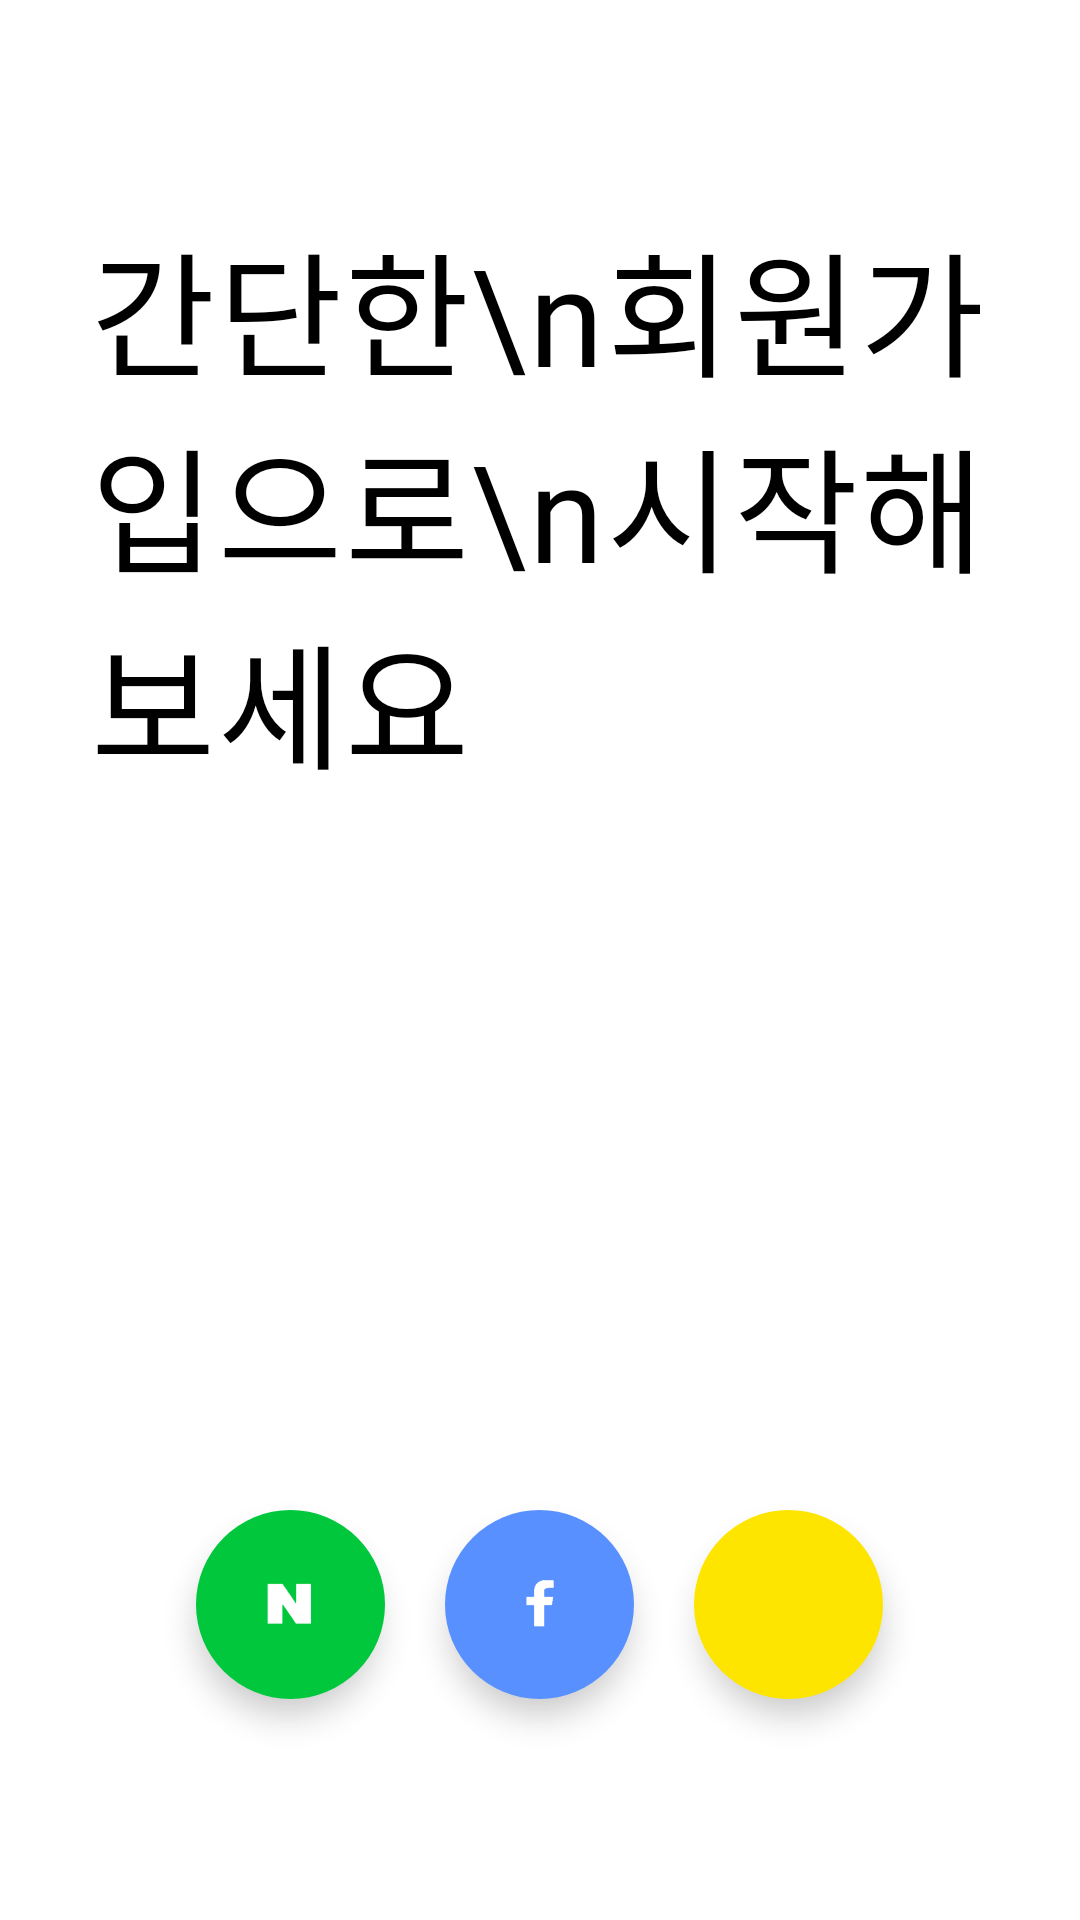

This screen was rendered from an Android layout file. Write that file and the resources it references.
<!-- AndroidManifest.xml: application theme AppTheme -->
<!-- res/layout/activity_login.xml -->
<?xml version="1.0" encoding="utf-8"?>
<LinearLayout xmlns:android="http://schemas.android.com/apk/res/android"
    xmlns:app="http://schemas.android.com/apk/res-auto"
    xmlns:tools="http://schemas.android.com/tools"
    android:layout_width="match_parent"
    android:layout_height="match_parent"
    android:background="#ffffff"
    android:orientation="vertical"
    tools:context=".LoginActivity">

    <TextView
        android:layout_width="match_parent"
        android:layout_height="match_parent"
        android:layout_marginTop="40dp"
        android:layout_weight="1"
        android:fontFamily="@font/gong"
        android:gravity="left|top"
        android:letterSpacing="0.02"
        android:padding="30dp"
        android:text="간단한\n회원가입으로\n시작해보세요"
        android:textColor="#000000"
        android:textSize="45dp" />


    <LinearLayout
        android:layout_width="match_parent"
        android:layout_height="match_parent"
        android:layout_weight="3"
        android:gravity="center"
        android:orientation="horizontal"
        android:paddingBottom="50dp">

        <com.google.android.material.floatingactionbutton.FloatingActionButton
            android:id="@+id/mButtonNaver"
            android:layout_width="wrap_content"
            android:layout_height="wrap_content"
            android:layout_margin="10dp"
            android:backgroundTint="#00C73C"
            android:tint="@android:color/white"
            app:borderWidth="0dp"
            app:fabCustomSize="63dp"
            app:srcCompat="@drawable/naver" />

        <com.google.android.material.floatingactionbutton.FloatingActionButton
            android:id="@+id/mButtonFacebook"
            android:layout_width="wrap_content"
            android:layout_height="wrap_content"
            android:layout_margin="10dp"
            android:backgroundTint="#5890FF"
            android:tint="@android:color/white"
            app:borderWidth="0dp"
            app:fabCustomSize="63dp"
            app:srcCompat="@drawable/facebook" />

        <com.google.android.material.floatingactionbutton.FloatingActionButton
            android:id="@+id/mButtonKakao"
            android:layout_width="wrap_content"
            android:layout_height="wrap_content"
            android:layout_margin="10dp"
            android:backgroundTint="#FEE500"
            android:tint="#000000"
            app:borderWidth="0dp"
            app:fabCustomSize="63dp"
            app:srcCompat="@drawable/kakao" />

    </LinearLayout>

</LinearLayout>
<!-- resources referenced by this layout -->
<resources>
  <!-- drawable facebook: png bitmap (drawable, 2578 bytes) -->
  <!-- drawable naver: png bitmap (drawable, 3000 bytes) -->
  <style name="AppTheme" parent="Theme.AppCompat.Light.DarkActionBar">
          <item name="windowNoTitle">true</item> 
          
          <item name="colorPrimary">@color/colorPrimary</item>
          <item name="colorPrimaryDark">@color/colorPrimaryDark</item>
  
          
          <item name="android:statusBarColor">#FFFFFF</item>
          <item name="android:windowLightStatusBar">true</item>
      </style>
  <color name="colorPrimary">#BBDEF8</color>
  <color name="colorPrimaryDark">#3700B3</color>
</resources>
